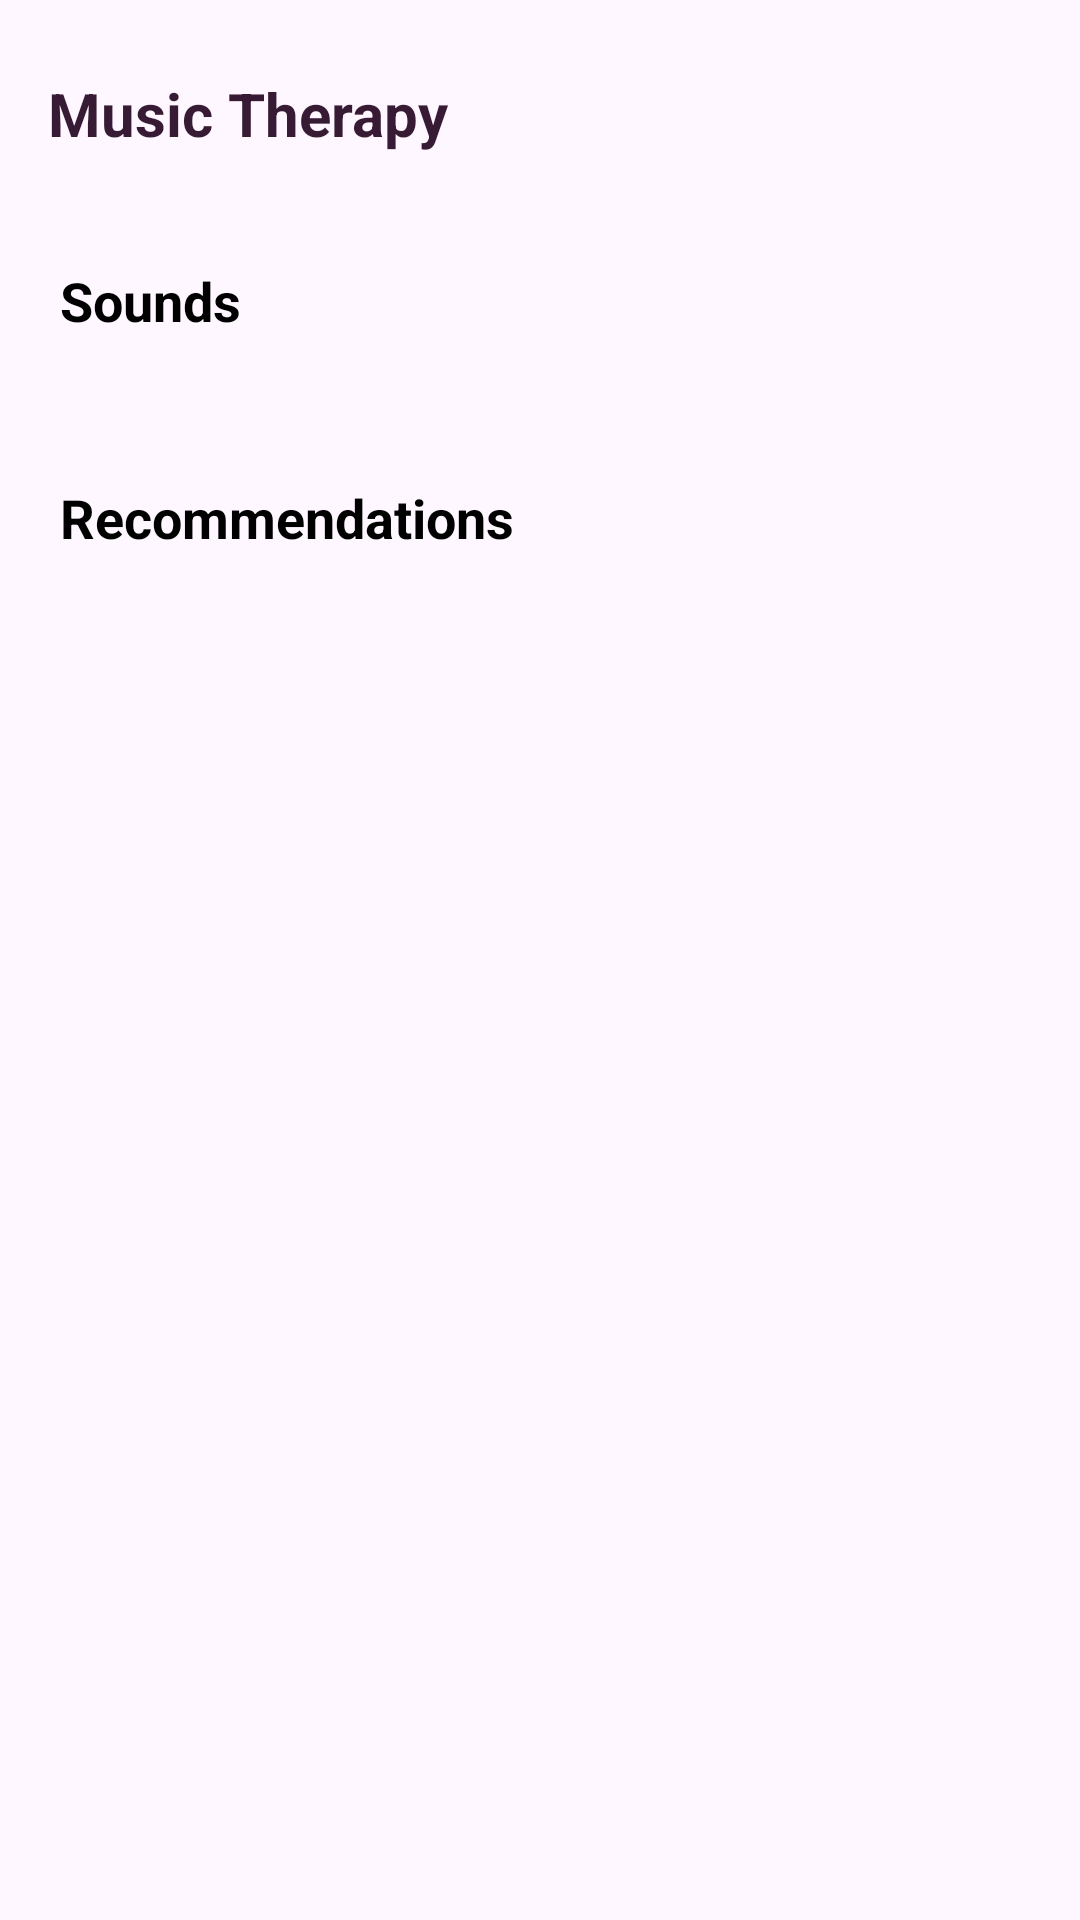

This screen was rendered from an Android layout file. Write that file and the resources it references.
<!-- AndroidManifest.xml: application theme Theme.Eclipsify -->
<!-- res/layout/activity_music_therapy.xml -->
<?xml version="1.0" encoding="utf-8"?>
<RelativeLayout
    xmlns:android="http://schemas.android.com/apk/res/android"
    xmlns:tools="http://schemas.android.com/tools"
    xmlns:app="http://schemas.android.com/apk/res-auto"
    android:layout_width="match_parent"
    android:layout_height="match_parent"
    tools:context=".activities.journals.DailyJournalActivity">

    <androidx.constraintlayout.widget.ConstraintLayout
        android:id="@+id/therapy_container"
        android:layout_width="match_parent"
        android:layout_height="match_parent"
        android:orientation="vertical">

        <androidx.appcompat.widget.Toolbar
            android:id="@+id/toolbar_profile"
            android:layout_width="match_parent"
            android:layout_height="?attr/actionBarSize"
            android:layout_marginTop="6dp"
            app:layout_constraintTop_toTopOf="parent">

            <TextView
                android:id="@+id/profile_title"
                android:layout_width="match_parent"
                android:layout_height="match_parent"
                android:gravity="center_vertical"
                android:text="Music Therapy"
                android:textColor="@color/primary_text_color"
                android:textSize="20sp"
                android:textStyle="bold" />


        </androidx.appcompat.widget.Toolbar>

        <LinearLayout
            android:id="@+id/dp_div"
            android:layout_width="match_parent"
            android:layout_height="wrap_content"
            android:layout_marginVertical="18dp"
            app:layout_constraintTop_toBottomOf="@id/toolbar_profile"
            android:orientation="vertical"
            >

            <TextView
                android:id="@+id/therapy_text"
                android:layout_width="wrap_content"
                android:layout_height="wrap_content"
                android:layout_marginStart="20dp"
                android:text="Sounds"
                android:textColor="#000000"
                android:textSize="18sp"
                android:textStyle="bold"
                />

            <androidx.recyclerview.widget.RecyclerView
                android:id="@+id/soundsRV"
                android:layout_width="wrap_content"
                android:layout_height="wrap_content"
                android:layout_marginTop="20dp"
                android:layout_marginStart="18dp"
                android:padding="5dp"
                app:layoutManager="androidx.recyclerview.widget.LinearLayoutManager"
                android:orientation="horizontal" />
        </LinearLayout>
        <LinearLayout
            android:id="@+id/recommendation_div"
            android:layout_width="match_parent"
            android:layout_height="wrap_content"
            android:layout_marginVertical="18dp"
            app:layout_constraintTop_toBottomOf="@id/dp_div"
            android:orientation="vertical"
            >

            <TextView
                android:id="@+id/recommendation_text"
                android:layout_width="wrap_content"
                android:layout_height="wrap_content"
                android:layout_marginStart="20dp"
                android:text="Recommendations"
                android:textColor="#000000"
                android:textSize="18sp"
                android:textStyle="bold"
                />

            <androidx.recyclerview.widget.RecyclerView
                android:id="@+id/recommendationRV"
                android:layout_width="wrap_content"
                android:layout_height="wrap_content"
                android:layout_marginTop="20dp"
                android:paddingBottom="370dp"
                app:layoutManager="androidx.recyclerview.widget.LinearLayoutManager"
                android:orientation="vertical" />

        </LinearLayout>

    </androidx.constraintlayout.widget.ConstraintLayout>
</RelativeLayout>
<!-- resources referenced by this layout -->
<resources>
  <color name="primary_text_color">#371B34</color>
  <style name="Theme.Eclipsify" parent="Base.Theme.Eclipsify" />
  <style name="Base.Theme.Eclipsify" parent="Theme.Material3.Light.NoActionBar">
          
          
          <item name="colorPrimary">#CCB0AC</item>
          <item name="colorPrimaryDark">#C1864E</item>
          <item name="colorSecondary">#C1864E</item>
          <item name="colorAccent">#F8DFC9</item>
          <item name="colorSecondaryContainer">#CCB0AC</item>
  
      </style>
</resources>
